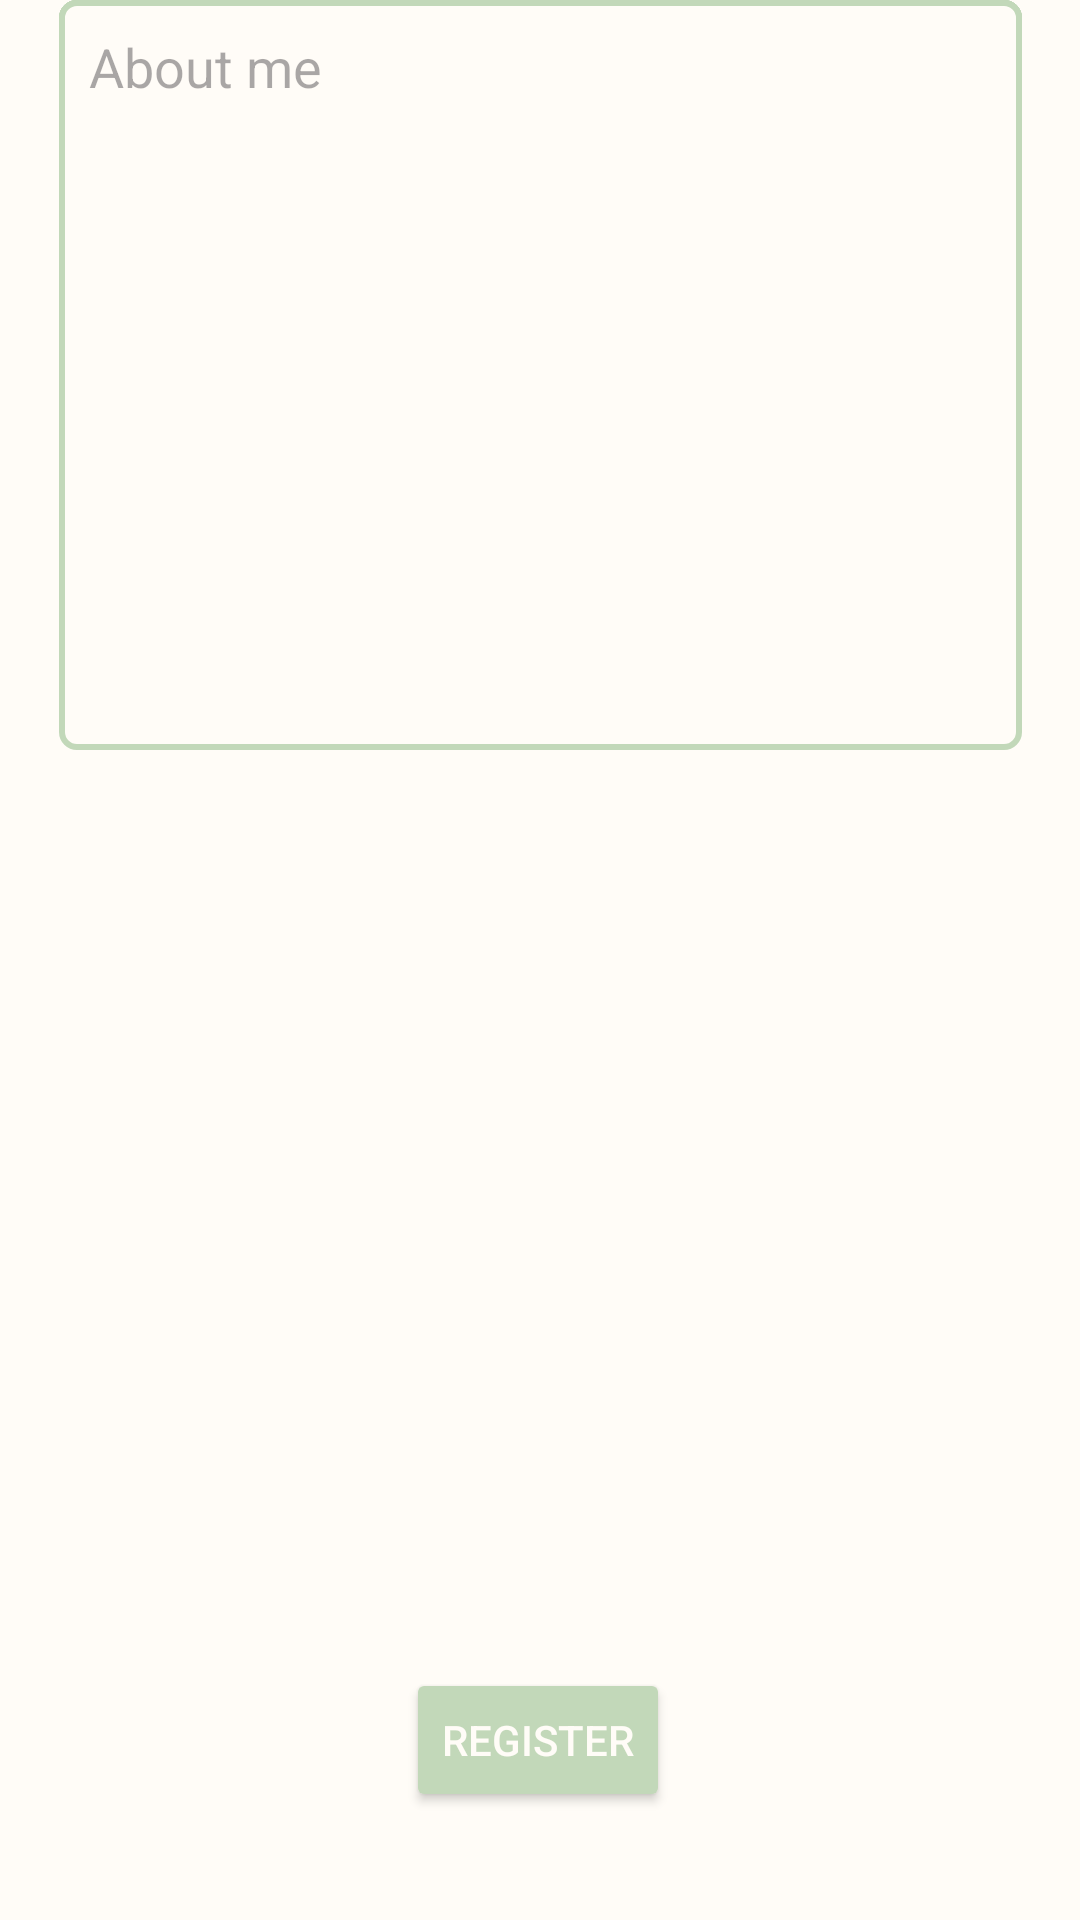

Layout XML and referenced resources for this Android screen:
<!-- AndroidManifest.xml: application theme Theme.Grannar -->
<!-- res/layout/activity_registerprofile.xml -->
<?xml version="1.0" encoding="utf-8"?>
<androidx.constraintlayout.widget.ConstraintLayout xmlns:android="http://schemas.android.com/apk/res/android"
    xmlns:app="http://schemas.android.com/apk/res-auto"
    xmlns:tools="http://schemas.android.com/tools"
    android:layout_width="match_parent"
    android:layout_height="match_parent"
    android:background="@color/powder">

    <ImageView
        android:layout_width="75dp"
        android:layout_height="75dp"
        android:src="@drawable/neighbors_icon"
        app:layout_constraintEnd_toEndOf="parent"
        app:layout_constraintHorizontal_bias="0.4"
        app:layout_constraintStart_toEndOf="@+id/button_backProfile"
        app:layout_constraintTop_toTopOf="parent" />

    <ImageView
        android:id="@+id/button_backProfile"
        android:layout_width="30dp"
        android:layout_height="30dp"
        android:src="@drawable/back_icon"
        app:layout_constraintEnd_toEndOf="parent"
        app:layout_constraintHorizontal_bias="0.069"
        app:layout_constraintStart_toStartOf="parent"
        tools:layout_editor_absoluteY="37dp" />


    <EditText
        android:id="@+id/editText"
        android:layout_width="321dp"
        android:layout_height="45dp"
        android:background="@drawable/border1"
        android:drawableStart="@drawable/person_icon"
        android:drawablePadding="10dp"
        android:hint="Name"
        android:padding="10dp"
        app:layout_constraintEnd_toEndOf="parent"
        app:layout_constraintStart_toStartOf="parent"
        tools:layout_editor_absoluteY="176dp" />

    <EditText
        android:layout_width="321dp"
        android:layout_height="45dp"
        android:background="@drawable/border1"
        android:drawableStart="@drawable/cake_icon"
        android:drawablePadding="10dp"
        android:hint="Age"
        android:padding="10dp"
        app:layout_constraintEnd_toEndOf="parent"
        app:layout_constraintStart_toStartOf="parent"
        tools:layout_editor_absoluteY="229dp" />

    <EditText
        android:layout_width="321dp"
        android:layout_height="45dp"
        android:background="@drawable/border1"
        android:drawableStart="@drawable/location_icon"
        android:drawablePadding="10dp"
        android:hint="City"
        android:padding="10dp"
        app:layout_constraintEnd_toEndOf="parent"
        app:layout_constraintStart_toStartOf="parent"
        tools:layout_editor_absoluteY="281dp" />

    <EditText
        android:layout_width="321dp"
        android:layout_height="45dp"
        android:background="@drawable/border1"
        android:drawableStart="@drawable/hobby_icon"
        android:drawablePadding="10dp"
        android:hint="Interests"
        android:padding="10dp"
        app:layout_constraintEnd_toEndOf="parent"
        app:layout_constraintStart_toStartOf="parent"
        tools:layout_editor_absoluteY="334dp" />

    <EditText
        android:layout_width="321dp"
        android:layout_height="250dp"
        android:background="@drawable/border1"
        android:gravity="top"
        android:hint="About me"
        android:padding="10dp"
        app:layout_constraintEnd_toEndOf="parent"
        app:layout_constraintStart_toStartOf="parent"
        tools:layout_editor_absoluteY="388dp" />

    <Button
        android:layout_width="wrap_content"
        android:layout_height="wrap_content"
        android:layout_marginBottom="36dp"
        android:backgroundTint="@color/green"
        android:text="Register"
        android:textColor="@color/powder"
        app:layout_constraintBottom_toBottomOf="parent"
        app:layout_constraintEnd_toEndOf="parent"
        app:layout_constraintHorizontal_bias="0.498"
        app:layout_constraintStart_toStartOf="parent" />


</androidx.constraintlayout.widget.ConstraintLayout>
<!-- resources referenced by this layout -->
<resources>
  <color name="green">#C2D8B9</color>
  <color name="powder">#FFFCF7</color>
  <!-- drawable back_icon (drawable) -->
  <vector xmlns:android="http://schemas.android.com/apk/res/android" android:autoMirrored="true" android:height="24dp" android:tint="@color/dark_blue" android:viewportHeight="24" android:viewportWidth="24" android:width="24dp">
        
      <path android:fillColor="@android:color/white" android:pathData="M11.67,3.87L9.9,2.1 0,12l9.9,9.9 1.77,-1.77L3.54,12z"/>
  
  </vector>
  <!-- drawable border1 (drawable) -->
  <?xml version="1.0" encoding="utf-8"?>
  <shape xmlns:android="http://schemas.android.com/apk/res/android" android:shape="rectangle">
      <corners
  
          android:radius="5dp"
  
          />
  
      <stroke
          android:color="@color/green"
          android:width="2dp"/>
  
      <solid
          android:color="@color/powder"/>
  </shape>
  <!-- drawable hobby_icon (drawable) -->
  <vector xmlns:android="http://schemas.android.com/apk/res/android" android:height="24dp" android:tint="@color/green" android:viewportHeight="24" android:viewportWidth="24" android:width="24dp">
        
      <path android:fillColor="@android:color/white" android:pathData="M21.58,16.09l-1.09,-7.66C20.21,6.46 18.52,5 16.53,5H7.47C5.48,5 3.79,6.46 3.51,8.43l-1.09,7.66C2.2,17.63 3.39,19 4.94,19h0c0.68,0 1.32,-0.27 1.8,-0.75L9,16h6l2.25,2.25c0.48,0.48 1.13,0.75 1.8,0.75h0C20.61,19 21.8,17.63 21.58,16.09zM11,11H9v2H8v-2H6v-1h2V8h1v2h2V11zM15,10c-0.55,0 -1,-0.45 -1,-1c0,-0.55 0.45,-1 1,-1s1,0.45 1,1C16,9.55 15.55,10 15,10zM17,13c-0.55,0 -1,-0.45 -1,-1c0,-0.55 0.45,-1 1,-1s1,0.45 1,1C18,12.55 17.55,13 17,13z"/>
      
  </vector>
  <!-- drawable location_icon (drawable) -->
  <vector xmlns:android="http://schemas.android.com/apk/res/android" android:height="24dp" android:tint="@color/green" android:viewportHeight="24" android:viewportWidth="24" android:width="24dp">
        
      <path android:fillColor="@android:color/white" android:pathData="M12,2L12,2C8.13,2 5,5.13 5,9c0,1.74 0.5,3.37 1.41,4.84c0.95,1.54 2.2,2.86 3.16,4.4c0.47,0.75 0.81,1.45 1.17,2.26C11,21.05 11.21,22 12,22h0c0.79,0 1,-0.95 1.25,-1.5c0.37,-0.81 0.7,-1.51 1.17,-2.26c0.96,-1.53 2.21,-2.85 3.16,-4.4C18.5,12.37 19,10.74 19,9C19,5.13 15.87,2 12,2zM12,11.75c-1.38,0 -2.5,-1.12 -2.5,-2.5s1.12,-2.5 2.5,-2.5s2.5,1.12 2.5,2.5S13.38,11.75 12,11.75z"/>
      
  </vector>
  <!-- drawable person_icon (drawable) -->
  <vector xmlns:android="http://schemas.android.com/apk/res/android" android:height="24dp" android:tint="@color/green" android:viewportHeight="24" android:viewportWidth="24" android:width="24dp">
        
      <path android:fillColor="@android:color/white" android:pathData="M12,12c2.21,0 4,-1.79 4,-4s-1.79,-4 -4,-4 -4,1.79 -4,4 1.79,4 4,4zM12,14c-2.67,0 -8,1.34 -8,4v2h16v-2c0,-2.66 -5.33,-4 -8,-4z"/>
      
  </vector>
  <style name="Theme.Grannar" parent="Base.Theme.Grannar" />
  <color name="dark_blue">#738290</color>
  <style name="Base.Theme.Grannar" parent="Theme.Material3.DayNight.NoActionBar">
  
          <item name="colorPrimary">@color/green</item>
  
          <item name="android:statusBarColor">?attr/colorPrimary</item>
  
          <item name="android:windowBackground">@color/powder</item>
          
          
      </style>
</resources>
